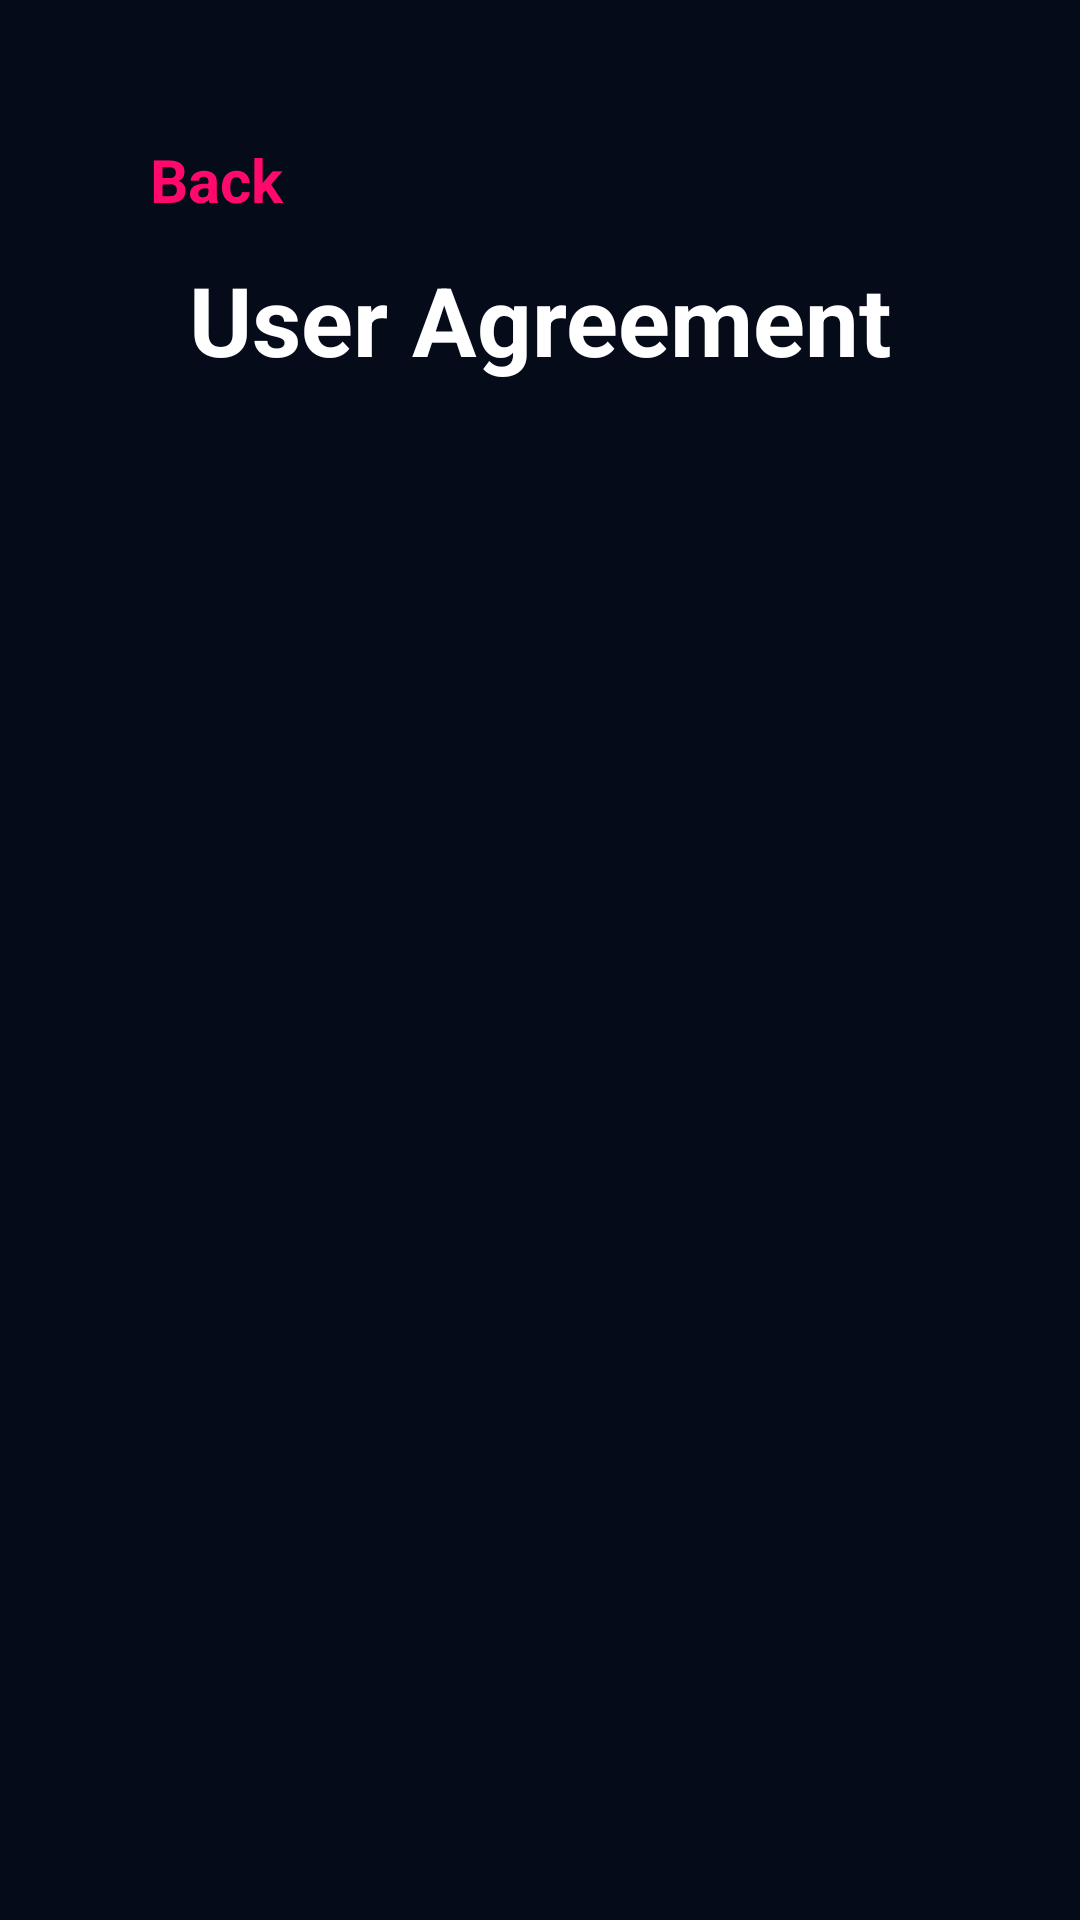

Reconstruct the res/layout file that produces this screen, plus the resources it refers to.
<!-- AndroidManifest.xml: activity theme SplashTheme -->
<!-- res/layout/activity_user_agreement.xml -->
<?xml version="1.0" encoding="utf-8"?>
<RelativeLayout xmlns:android="http://schemas.android.com/apk/res/android"
    xmlns:app="http://schemas.android.com/apk/res-auto"
    xmlns:tools="http://schemas.android.com/tools"
    android:layout_width="match_parent"
    android:layout_height="match_parent"
    android:background="@color/appColor"
    android:fitsSystemWindows="true"
    tools:context=".startup.UserAgreementActivity">

        <LinearLayout
            android:id="@+id/btn_back"
            android:layout_width="match_parent"
            android:layout_height="40dp"
            android:layout_alignParentTop="true"
            android:layout_centerHorizontal="true"
            android:layout_marginTop="40dp"
            android:orientation="horizontal">

            <ImageButton
                android:layout_width="@dimen/_30sdp"
                android:layout_height="@dimen/_25sdp"
                android:layout_marginStart="@dimen/_10sdp"
                android:background="@null"
                android:padding="@dimen/_3sdp"
                android:layout_gravity="center_vertical"
                android:scaleType="centerCrop"
                android:layoutDirection="locale"
                android:src="@drawable/back_arrow" />

            <TextView
                android:layout_width="wrap_content"
                android:layout_height="wrap_content"
                android:layout_marginStart="@dimen/_10sdp"
                android:text="@string/back"
                android:layout_gravity="center_vertical"
                android:textColor="@color/pinkColor"
                android:textSize="@dimen/_20sdp"
                android:textStyle="bold" />


        </LinearLayout>
        <TextView
            android:id="@+id/title"
            android:scaleType="centerInside"
            android:layout_width="match_parent"
            android:layout_height="wrap_content"
            android:layout_below="@+id/btn_back"
            android:gravity="center"
            android:text="@string/user_agreement"
            android:textColor="@color/white"
            android:layout_marginTop="@dimen/_5sdp"
            android:textSize="@dimen/_32sdp"
            android:textStyle="bold" />

</RelativeLayout>
<!-- resources referenced by this layout -->
<resources>
  <color name="appColor">#050B18</color>
  <color name="pinkColor">#FF0A6C</color>
  <dimen name="_10sdp">10.00dp</dimen>
  <dimen name="_20sdp">20.00dp</dimen>
  <dimen name="_25sdp">25.00dp</dimen>
  <dimen name="_30sdp">30.00dp</dimen>
  <dimen name="_32sdp">32.00dp</dimen>
  <dimen name="_3sdp">3.00dp</dimen>
  <dimen name="_5sdp">5.00dp</dimen>
  <!-- drawable back_arrow: png bitmap (drawable-ar-mdpi, 271 bytes) -->
  <string name="back">Back</string>
  <string name="user_agreement">User Agreement</string>
  <!-- not gathered from this repository: default colours our renderer supplied (Android Studio template values) -->
  <color name="white">#FFFFFFFF</color>
</resources>
